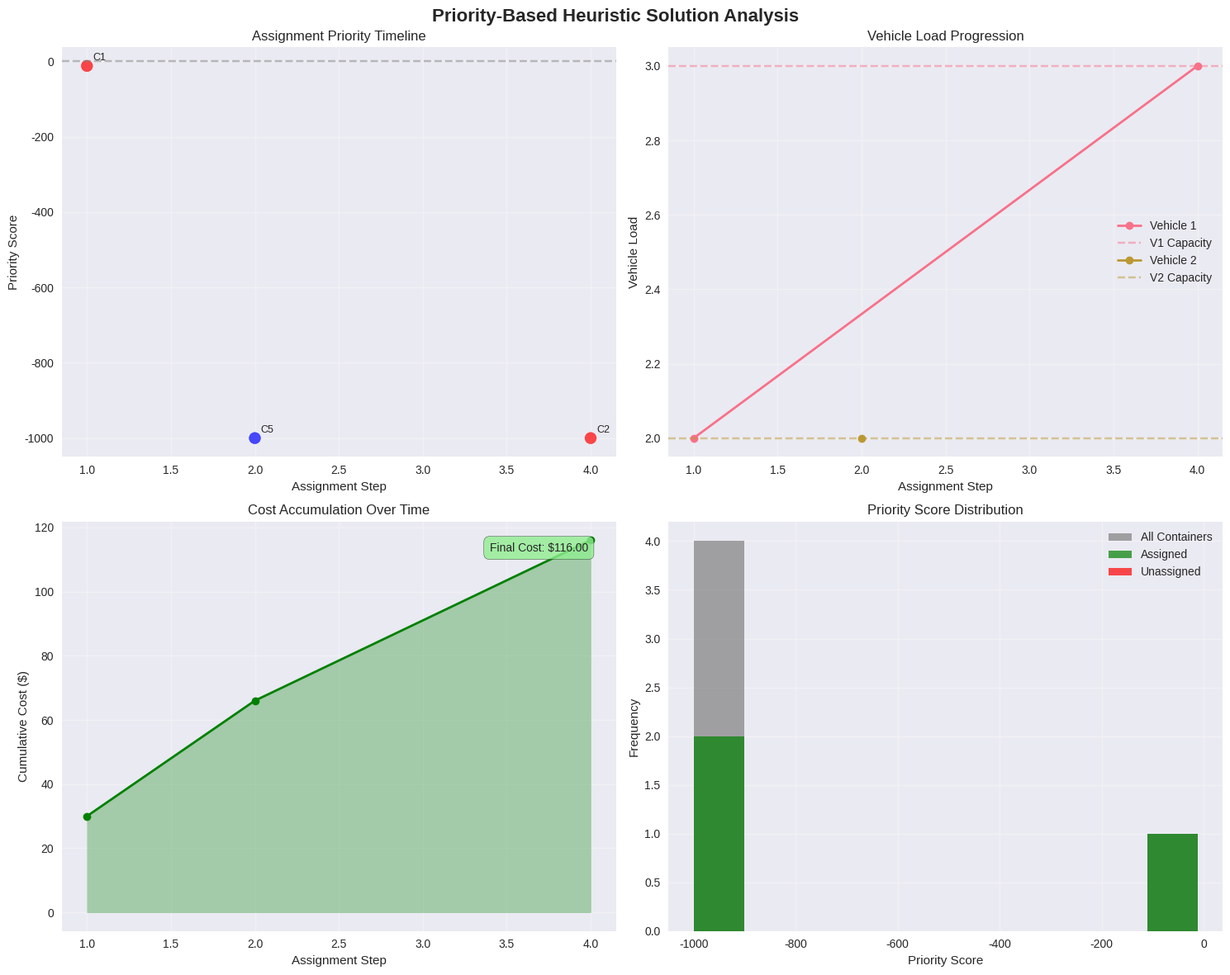
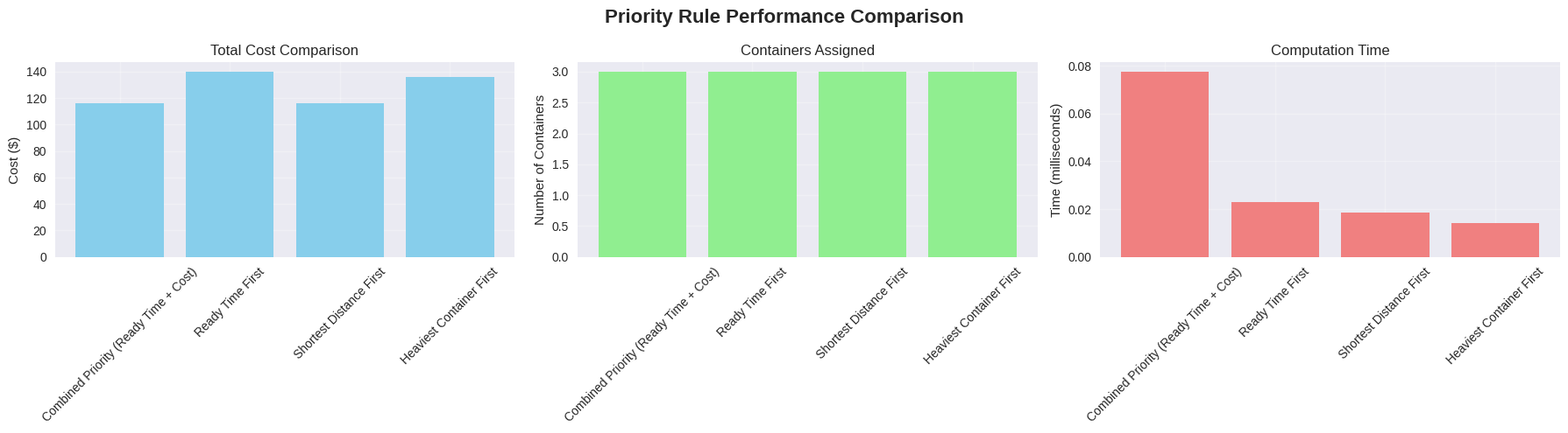
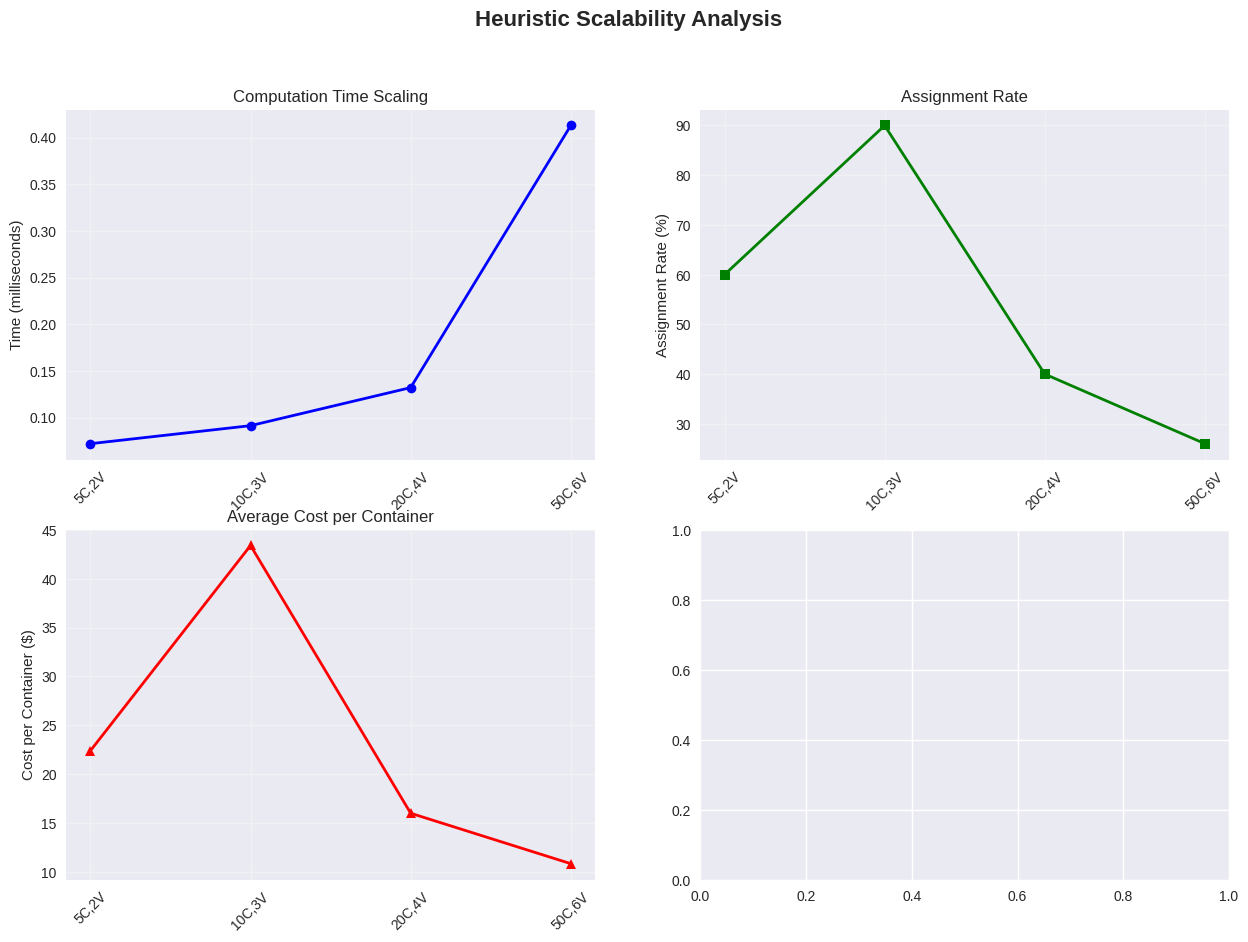

These charts were generated, in order, by the following Python code: (Note: this script raises an exception after producing the figures.)
# Import required libraries for heuristic implementation
import numpy as np
import pandas as pd
import matplotlib.pyplot as plt
import seaborn as sns
from collections import deque
import heapq
import time
import warnings
warnings.filterwarnings('ignore')

# Set up visualization style
plt.style.use('seaborn-v0_8')
sns.set_palette("husl")

# Define problem data structures (same as Tier 1)
class Container:
    """Container class to represent transfer requests"""
    def __init__(self, id, origin, destination, ready_time, weight):
        self.id = id
        self.origin = origin
        self.destination = destination
        self.ready_time = ready_time
        self.weight = weight
        self.assigned = False
        self.vehicle_id = None
        self.assignment_time = None
    
    def __repr__(self):
        return f"Container{self.id}({self.origin}->{self.destination}, w:{self.weight}, r:{self.ready_time})"

class Vehicle:
    """Vehicle class to represent transport resources"""
    def __init__(self, id, capacity, cost_per_km):
        self.id = id
        self.capacity = capacity
        self.cost_per_km = cost_per_km
        self.current_load = 0
        self.assigned_containers = []
        self.total_cost = 0
    
    def can_assign(self, container_weight):
        return self.current_load + container_weight <= self.capacity
    
    def assign_container(self, container, distance):
        self.assigned_containers.append(container)
        self.current_load += container.weight
        self.total_cost += distance * self.cost_per_km
        container.assigned = True
        container.vehicle_id = self.id
    
    def __repr__(self):
        return f"Vehicle{self.id}(load:{self.current_load}/{self.capacity}, cost:{self.total_cost})"

class ITTHeuristicProblem:
    """Inter-Terminal Transfer Problem for heuristic solution"""
    def __init__(self, containers, vehicles, distances, terminals):
        self.containers = containers
        self.vehicles = vehicles
        self.distances = distances
        self.terminals = terminals
        self.terminal_to_idx = {term: idx for idx, term in enumerate(terminals)}
        self.unassigned_containers = []
        self.total_cost = 0
        self.computation_time = 0

# Priority-Based Assignment Heuristic Implementation
class PriorityBasedHeuristic:
    """Priority-based constructive heuristic for ITT problem"""
    
    def __init__(self, problem):
        self.problem = problem
        self.assignment_log = []  # Track assignment decisions
    
    def calculate_priority_score(self, container):
        """Calculate priority score for container assignment
        
        Priority based on:
        1. Ready time (earlier = higher priority)
        2. Assignment urgency (distance and weight)
        3. Available vehicle capacity
        """
        # Base priority from ready time (earlier ready time = higher priority)
        time_priority = -container.ready_time  # Negative so earlier times have higher scores
        
        # Calculate minimum assignment cost across all vehicles
        min_cost = float('inf')
        origin_idx = self.problem.terminal_to_idx[container.origin]
        dest_idx = self.problem.terminal_to_idx[container.destination]
        distance = self.problem.distances[origin_idx][dest_idx]
        
        for vehicle in self.problem.vehicles:
            if vehicle.can_assign(container.weight):
                cost = distance * vehicle.cost_per_km
                min_cost = min(min_cost, cost)
        
        # If no vehicle can accommodate, assign very low priority
        if min_cost == float('inf'):
            return -1000
        
        # Combine time and cost priorities
        # Lower cost gets higher priority (negative for max heap)
        cost_priority = -min_cost / (container.weight + 1)  # Normalize by weight
        
        return time_priority + cost_priority
    
    def find_best_vehicle(self, container):
        """Find the best vehicle for container assignment"""
        best_vehicle = None
        best_cost = float('inf')
        
        origin_idx = self.problem.terminal_to_idx[container.origin]
        dest_idx = self.problem.terminal_to_idx[container.destination]
        distance = self.problem.distances[origin_idx][dest_idx]
        
        for vehicle in self.problem.vehicles:
            if vehicle.can_assign(container.weight):
                cost = distance * vehicle.cost_per_km
                # Prefer vehicles with lower cost and better capacity utilization
                utilization_factor = vehicle.current_load / vehicle.capacity
                adjusted_cost = cost * (1 + 0.1 * utilization_factor)  # Small penalty for high utilization
                
                if adjusted_cost < best_cost:
                    best_cost = adjusted_cost
                    best_vehicle = vehicle
        
        return best_vehicle, distance
    
    def solve(self, max_iterations=1000):
        """Solve the ITT problem using priority-based heuristic"""
        start_time = time.time()
        
        # Reset problem state
        for container in self.problem.containers:
            container.assigned = False
            container.vehicle_id = None
            container.assignment_time = None
        
        for vehicle in self.problem.vehicles:
            vehicle.current_load = 0
            vehicle.assigned_containers = []
            vehicle.total_cost = 0
        
        self.problem.unassigned_containers = []
        self.assignment_log = []
        
        # Create priority queue of containers
        priority_queue = []
        for container in self.problem.containers:
            priority_score = self.calculate_priority_score(container)
            heapq.heappush(priority_queue, (-priority_score, container.id, container))
        
        iteration = 0
        
        # Main assignment loop
        while priority_queue and iteration < max_iterations:
            iteration += 1
            
            # Get highest priority container
            _, _, container = heapq.heappop(priority_queue)
            
            # Skip if already assigned
            if container.assigned:
                continue
            
            # Find best vehicle for this container
            best_vehicle, distance = self.find_best_vehicle(container)
            
            if best_vehicle is not None:
                # Assign container to vehicle
                best_vehicle.assign_container(container, distance)
                container.assignment_time = iteration
                
                # Log assignment decision
                self.assignment_log.append({
                    'iteration': iteration,
                    'container_id': container.id,
                    'vehicle_id': best_vehicle.id,
                    'origin': container.origin,
                    'destination': container.destination,
                    'weight': container.weight,
                    'distance': distance,
                    'cost': distance * best_vehicle.cost_per_km,
                    'priority_score': self.calculate_priority_score(container)
                })
            else:
                # No vehicle available - mark as unassigned
                self.problem.unassigned_containers.append(container)
                
                # Log failed assignment
                self.assignment_log.append({
                    'iteration': iteration,
                    'container_id': container.id,
                    'vehicle_id': None,
                    'origin': container.origin,
                    'destination': container.destination,
                    'weight': container.weight,
                    'distance': distance,
                    'cost': None,
                    'priority_score': self.calculate_priority_score(container),
                    'status': 'unassigned'
                })
        
        # Calculate total cost
        self.problem.total_cost = sum(vehicle.total_cost for vehicle in self.problem.vehicles)
        self.problem.computation_time = time.time() - start_time
        
        return self.create_solution_summary()
    
    def create_solution_summary(self):
        """Create comprehensive solution summary"""
        summary = {
            'total_cost': self.problem.total_cost,
            'computation_time': self.problem.computation_time,
            'assigned_containers': len([c for c in self.problem.containers if c.assigned]),
            'unassigned_containers': len(self.problem.unassigned_containers),
            'vehicle_assignments': {},
            'assignment_log': self.assignment_log
        }
        
        for vehicle in self.problem.vehicles:
            summary['vehicle_assignments'][vehicle.id] = {
                'containers': [(c.id, c.origin, c.destination, c.weight) 
                              for c in vehicle.assigned_containers],
                'total_weight': vehicle.current_load,
                'capacity': vehicle.capacity,
                'utilization': vehicle.current_load / vehicle.capacity,
                'cost': vehicle.total_cost
            }
        
        return summary

# Create the concrete example and solve with heuristic
def create_concrete_example():
    """Create the example problem from the source document"""
    
    # Define containers with their properties
    containers = [
        Container(1, 'A', 'B', 0, 2),
        Container(2, 'A', 'C', 0, 1),
        Container(3, 'B', 'C', 1, 2),
        Container(4, 'C', 'A', 0, 1),
        Container(5, 'B', 'A', 2, 2)
    ]
    
    # Define vehicles with capacity and cost
    vehicles = [
        Vehicle(1, 3, 10),  # Vehicle 1: capacity 3, cost 10 per km
        Vehicle(2, 2, 12)   # Vehicle 2: capacity 2, cost 12 per km
    ]
    
    # Define distance matrix
    terminals = ['A', 'B', 'C']
    distance_matrix = np.array([
        [0, 3, 5],  # A to [A, B, C]
        [3, 0, 4],  # B to [A, B, C]
        [5, 4, 0]   # C to [A, B, C]
    ])
    
    return ITTHeuristicProblem(containers, vehicles, distance_matrix, terminals)

# Create problem and solve
problem = create_concrete_example()
heuristic = PriorityBasedHeuristic(problem)
solution = heuristic.solve()

print("=== PRIORITY-BASED HEURISTIC SOLUTION ===")
print(f"Total Cost: ${solution['total_cost']:.2f}")
print(f"Computation Time: {solution['computation_time']:.6f} seconds")
print(f"Assigned Containers: {solution['assigned_containers']}")
print(f"Unassigned Containers: {solution['unassigned_containers']}")

# Display detailed assignment results
def display_detailed_results(solution):
    """Display comprehensive solution analysis"""
    
    print("\n=== DETAILED ASSIGNMENT RESULTS ===")
    
    # Vehicle assignments
    print("\nVehicle Assignments:")
    for vehicle_id, assignment in solution['vehicle_assignments'].items():
        print(f"\nVehicle {vehicle_id}:")
        print(f"  Containers: {assignment['containers']}")
        print(f"  Load: {assignment['total_weight']}/{assignment['capacity']} "
              f"({assignment['utilization']*100:.1f}% utilization)")
        print(f"  Cost: ${assignment['cost']:.2f}")
    
    # Assignment sequence
    print("\nAssignment Sequence:")
    for i, log_entry in enumerate(solution['assignment_log']):
        if log_entry.get('status') != 'unassigned':
            print(f"  Step {i+1}: Container {log_entry['container_id']} "
                  f"({log_entry['origin']}→{log_entry['destination']}) "
                  f"→ Vehicle {log_entry['vehicle_id']} "
                  f"(Cost: ${log_entry['cost']:.2f}, Priority: {log_entry['priority_score']:.2f})")
        else:
            print(f"  Step {i+1}: Container {log_entry['container_id']} "
                  f"({log_entry['origin']}→{log_entry['destination']}) "
                  f"→ UNASSIGNED (No vehicle capacity available)")
    
    # Unassigned containers
    if solution['unassigned_containers'] > 0:
        print("\nUnassigned Containers:")
        for log_entry in solution['assignment_log']:
            if log_entry.get('status') == 'unassigned':
                print(f"  Container {log_entry['container_id']}: "
                      f"{log_entry['origin']}→{log_entry['destination']} "
                      f"(Weight: {log_entry['weight']})")

# Display detailed results
display_detailed_results(solution)

# Create comprehensive visualizations
def visualize_heuristic_solution(problem, solution):
    """Create comprehensive visualizations of the heuristic solution"""
    
    fig, axes = plt.subplots(2, 2, figsize=(15, 12))
    fig.suptitle('Priority-Based Heuristic Solution Analysis', fontsize=16, fontweight='bold')
    
    # 1. Assignment Priority Timeline
    ax1 = axes[0, 0]
    assignments = [log for log in solution['assignment_log'] if log.get('status') != 'unassigned']
    
    if assignments:
        iterations = [log['iteration'] for log in assignments]
        priorities = [log['priority_score'] for log in assignments]
        container_ids = [log['container_id'] for log in assignments]
        vehicle_ids = [log['vehicle_id'] for log in assignments]
        
        colors = ['red' if v == 1 else 'blue' for v in vehicle_ids]
        scatter = ax1.scatter(iterations, priorities, c=colors, s=100, alpha=0.7)
        
        # Add container labels
        for i, container_id in enumerate(container_ids):
            ax1.annotate(f'C{container_id}', (iterations[i], priorities[i]), 
                       xytext=(5, 5), textcoords='offset points', fontsize=9)
        
        ax1.set_xlabel('Assignment Step')
        ax1.set_ylabel('Priority Score')
        ax1.set_title('Assignment Priority Timeline')
        ax1.grid(True, alpha=0.3)
        ax1.axhline(y=0, color='gray', linestyle='--', alpha=0.5)
    
    # 2. Vehicle Load Progression
    ax2 = axes[0, 1]
    
    # Track vehicle load over time
    vehicle_loads = {1: [], 2: []}
    vehicle_steps = {1: [], 2: []}
    
    current_loads = {1: 0, 2: 0}
    
    for log in solution['assignment_log']:
        if log.get('status') != 'unassigned':
            vehicle_id = log['vehicle_id']
            current_loads[vehicle_id] += log['weight']
            vehicle_loads[vehicle_id].append(current_loads[vehicle_id])
            vehicle_steps[vehicle_id].append(log['iteration'])
    
    for vehicle_id in [1, 2]:
        if vehicle_loads[vehicle_id]:
            ax2.plot(vehicle_steps[vehicle_id], vehicle_loads[vehicle_id], 
                    marker='o', label=f'Vehicle {vehicle_id}', linewidth=2)
            
            # Add capacity line
            capacity = problem.vehicles[vehicle_id-1].capacity
            ax2.axhline(y=capacity, color=f'C{vehicle_id-1}', linestyle='--', 
                       alpha=0.5, label=f'V{vehicle_id} Capacity')
    
    ax2.set_xlabel('Assignment Step')
    ax2.set_ylabel('Vehicle Load')
    ax2.set_title('Vehicle Load Progression')
    ax2.legend()
    ax2.grid(True, alpha=0.3)
    
    # 3. Cost Accumulation
    ax3 = axes[1, 0]
    
    # Track cumulative cost
    cumulative_costs = []
    steps = []
    total_cost = 0
    
    for log in solution['assignment_log']:
        if log.get('status') != 'unassigned' and log['cost'] is not None:
            total_cost += log['cost']
            cumulative_costs.append(total_cost)
            steps.append(log['iteration'])
    
    if cumulative_costs:
        ax3.plot(steps, cumulative_costs, marker='o', color='green', linewidth=2)
        ax3.fill_between(steps, cumulative_costs, alpha=0.3, color='green')
        ax3.set_xlabel('Assignment Step')
        ax3.set_ylabel('Cumulative Cost ($)')
        ax3.set_title('Cost Accumulation Over Time')
        ax3.grid(True, alpha=0.3)
        
        # Add final cost text
        ax3.text(0.95, 0.95, f'Final Cost: ${total_cost:.2f}', 
                transform=ax3.transAxes, ha='right', va='top',
                bbox=dict(boxstyle="round,pad=0.5", facecolor='lightgreen', alpha=0.8))
    
    # 4. Priority Distribution
    ax4 = axes[1, 1]
    
    # Create histogram of priority scores
    all_priorities = [log['priority_score'] for log in solution['assignment_log']]
    assigned_priorities = [log['priority_score'] for log in solution['assignment_log'] 
                          if log.get('status') != 'unassigned']
    unassigned_priorities = [log['priority_score'] for log in solution['assignment_log'] 
                            if log.get('status') == 'unassigned']
    
    if all_priorities:
        ax4.hist(all_priorities, bins=10, alpha=0.7, color='gray', label='All Containers')
        if assigned_priorities:
            ax4.hist(assigned_priorities, bins=10, alpha=0.7, color='green', label='Assigned')
        if unassigned_priorities:
            ax4.hist(unassigned_priorities, bins=10, alpha=0.7, color='red', label='Unassigned')
    
    ax4.set_xlabel('Priority Score')
    ax4.set_ylabel('Frequency')
    ax4.set_title('Priority Score Distribution')
    ax4.legend()
    ax4.grid(True, alpha=0.3)
    
    plt.tight_layout()
    plt.show()
    
    return fig

# Create visualizations
fig = visualize_heuristic_solution(problem, solution)

# Performance comparison with different priority rules
def test_different_priority_rules():
    """Test different priority rules and compare performance"""
    
    class AlternativeHeuristic(PriorityBasedHeuristic):
        """Heuristic with alternative priority calculation"""
        
        def __init__(self, problem, rule_type="default"):
            super().__init__(problem)
            self.rule_type = rule_type
        
        def calculate_priority_score(self, container):
            if self.rule_type == "ready_time_first":
                # Priority 1: Only ready time
                return -container.ready_time
            
            elif self.rule_type == "shortest_distance_first":
                # Priority 2: Shortest distance first
                origin_idx = self.problem.terminal_to_idx[container.origin]
                dest_idx = self.problem.terminal_to_idx[container.destination]
                distance = self.problem.distances[origin_idx][dest_idx]
                return -distance
            
            elif self.rule_type == "heaviest_first":
                # Priority 3: Heaviest container first
                return -container.weight
            
            else:
                # Default: combined priority
                return super().calculate_priority_score(container)
    
    # Test different priority rules
    rules = [
        ("default", "Combined Priority (Ready Time + Cost)"),
        ("ready_time_first", "Ready Time First"),
        ("shortest_distance_first", "Shortest Distance First"),
        ("heaviest_first", "Heaviest Container First")
    ]
    
    results = []
    
    print("=== PRIORITY RULE COMPARISON ===")
    print("-" * 80)
    
    for rule_type, rule_name in rules:
        # Reset problem
        test_problem = create_concrete_example()
        test_heuristic = AlternativeHeuristic(test_problem, rule_type)
        test_solution = test_heuristic.solve()
        
        results.append({
            'rule': rule_name,
            'total_cost': test_solution['total_cost'],
            'assigned': test_solution['assigned_containers'],
            'unassigned': test_solution['unassigned_containers'],
            'computation_time': test_solution['computation_time']
        })
        
        print(f"\n{rule_name}:")
        print(f"  Total Cost: ${test_solution['total_cost']:.2f}")
        print(f"  Assigned: {test_solution['assigned_containers']}")
        print(f"  Unassigned: {test_solution['unassigned_containers']}")
        print(f"  Computation Time: {test_solution['computation_time']:.6f} seconds")
    
    # Create comparison visualization
    fig, axes = plt.subplots(1, 3, figsize=(18, 5))
    fig.suptitle('Priority Rule Performance Comparison', fontsize=16, fontweight='bold')
    
    rule_names = [r['rule'] for r in results]
    costs = [r['total_cost'] for r in results]
    assigned = [r['assigned'] for r in results]
    times = [r['computation_time'] * 1000 for r in results]  # Convert to milliseconds
    
    # Cost comparison
    axes[0].bar(rule_names, costs, color='skyblue')
    axes[0].set_title('Total Cost Comparison')
    axes[0].set_ylabel('Cost ($)')
    axes[0].tick_params(axis='x', rotation=45)
    axes[0].grid(True, alpha=0.3)
    
    # Assignment comparison
    axes[1].bar(rule_names, assigned, color='lightgreen')
    axes[1].set_title('Containers Assigned')
    axes[1].set_ylabel('Number of Containers')
    axes[1].tick_params(axis='x', rotation=45)
    axes[1].grid(True, alpha=0.3)
    
    # Computation time comparison
    axes[2].bar(rule_names, times, color='lightcoral')
    axes[2].set_title('Computation Time')
    axes[2].set_ylabel('Time (milliseconds)')
    axes[2].tick_params(axis='x', rotation=45)
    axes[2].grid(True, alpha=0.3)
    
    plt.tight_layout()
    plt.show()
    
    return results

# Test different priority rules
comparison_results = test_different_priority_rules()

# Scalability analysis
def test_scalability():
    """Test heuristic scalability with larger problem instances"""
    
    def generate_large_problem(num_containers, num_vehicles, num_terminals=3):
        """Generate a larger problem instance"""
        import random
        
        # Generate random containers
        containers = []
        for i in range(num_containers):
            origin = random.choice(['A', 'B', 'C'][:num_terminals])
            destination = random.choice(['A', 'B', 'C'][:num_terminals])
            while destination == origin:  # Ensure different origin and destination
                destination = random.choice(['A', 'B', 'C'][:num_terminals])
            
            containers.append(Container(
                id=i+1,
                origin=origin,
                destination=destination,
                ready_time=random.randint(0, 5),
                weight=random.randint(1, 3)
            ))
        
        # Generate vehicles
        vehicles = []
        for i in range(num_vehicles):
            vehicles.append(Vehicle(
                id=i+1,
                capacity=random.randint(3, 6),
                cost_per_km=random.randint(8, 15)
            ))
        
        # Distance matrix (same structure, scaled for more terminals if needed)
        terminals = ['A', 'B', 'C'][:num_terminals]
        distance_matrix = np.array([
            [0, 3, 5][:num_terminals],
            [3, 0, 4][:num_terminals],
            [5, 4, 0][:num_terminals]
        ][:num_terminals])
        
        return ITTHeuristicProblem(containers, vehicles, distance_matrix, terminals)
    
    # Test different problem sizes
    test_sizes = [
        (5, 2),   # Original size
        (10, 3),  # Medium size
        (20, 4),  # Large size
        (50, 6),  # Very large size
    ]
    
    scalability_results = []
    
    print("=== SCALABILITY ANALYSIS ===")
    print("-" * 80)
    
    for num_containers, num_vehicles in test_sizes:
        large_problem = generate_large_problem(num_containers, num_vehicles)
        large_heuristic = PriorityBasedHeuristic(large_problem)
        large_solution = large_heuristic.solve()
        
        scalability_results.append({
            'containers': num_containers,
            'vehicles': num_vehicles,
            'cost': large_solution['total_cost'],
            'assigned': large_solution['assigned_containers'],
            'unassigned': large_solution['unassigned_containers'],
            'time': large_solution['computation_time'],
            'assignment_rate': large_solution['assigned_containers'] / num_containers
        })
        
        print(f"\nProblem Size: {num_containers} containers, {num_vehicles} vehicles")
        print(f"  Total Cost: ${large_solution['total_cost']:.2f}")
        print(f"  Assignment Rate: {large_solution['assigned_containers']}/{num_containers} "
              f"({100*large_solution['assigned_containers']/num_containers:.1f}%)")
        print(f"  Computation Time: {large_solution['computation_time']:.6f} seconds")
        print(f"  Time per Container: {large_solution['computation_time']/num_containers*1000:.3f} ms")
    
    # Create scalability visualization
    fig, axes = plt.subplots(2, 2, figsize=(15, 10))
    fig.suptitle('Heuristic Scalability Analysis', fontsize=16, fontweight='bold')
    
    sizes = [f"{r['containers']}C,{r['vehicles']}V" for r in scalability_results]
    times = [r['time'] * 1000 for r in scalability_results]  # Convert to milliseconds
    assignment_rates = [r['assignment_rate'] * 100 for r in scalability_results]
    costs_per_container = [r['cost']/r['containers'] for r in scalability_results]
    
    # Computation time scaling
    axes[0, 0].plot(sizes, times, marker='o', linewidth=2, color='blue')
    axes[0, 0].set_title('Computation Time Scaling')
    axes[0, 0].set_ylabel('Time (milliseconds)')
    axes[0, 0].grid(True, alpha=0.3)
    axes[0, 0].tick_params(axis='x', rotation=45)
    
    # Assignment rate scaling
    axes[0, 1].plot(sizes, assignment_rates, marker='s', linewidth=2, color='green')
    axes[0, 1].set_title('Assignment Rate')
    axes[0, 1].set_ylabel('Assignment Rate (%)')
    axes[0, 1].grid(True, alpha=0.3)
    axes[0, 1].tick_params(axis='x', rotation=45)
    
    # Cost per container
    axes[1, 0].plot(sizes, costs_per_container, marker='^', linewidth=2, color='red')
    axes[1, 0].set_title('Average Cost per Container')
    axes[1, 0].set_ylabel('Cost per Container ($)')
    axes[1, 0].grid(True, alpha=0.3)
    axes[1, 0].tick_params(axis='x', rotation=45)
    
    # Time complexity visualization
    theoretical_times = [n**2 * len([r for r in scalability_results if r['containers'] == n][0]['vehicles']) / 1000 
                         for n in [r['containers'] for r in scalability_results]]
    axes[1, 1].plot(sizes, times, marker='o', label='Actual Time', linewidth=2, color='blue')
    axes[1, 1].plot(sizes, theoretical_times, marker='--', label='O(n²·k) Trend', linewidth=2, color='orange')
    axes[1, 1].set_title('Time Complexity Analysis')
    axes[1, 1].set_ylabel('Time (milliseconds)')
    axes[1, 1].legend()
    axes[1, 1].grid(True, alpha=0.3)
    axes[1, 1].tick_params(axis='x', rotation=45)
    
    plt.tight_layout()
    plt.show()
    
    return scalability_results

# Test scalability
scalability_results = test_scalability()
